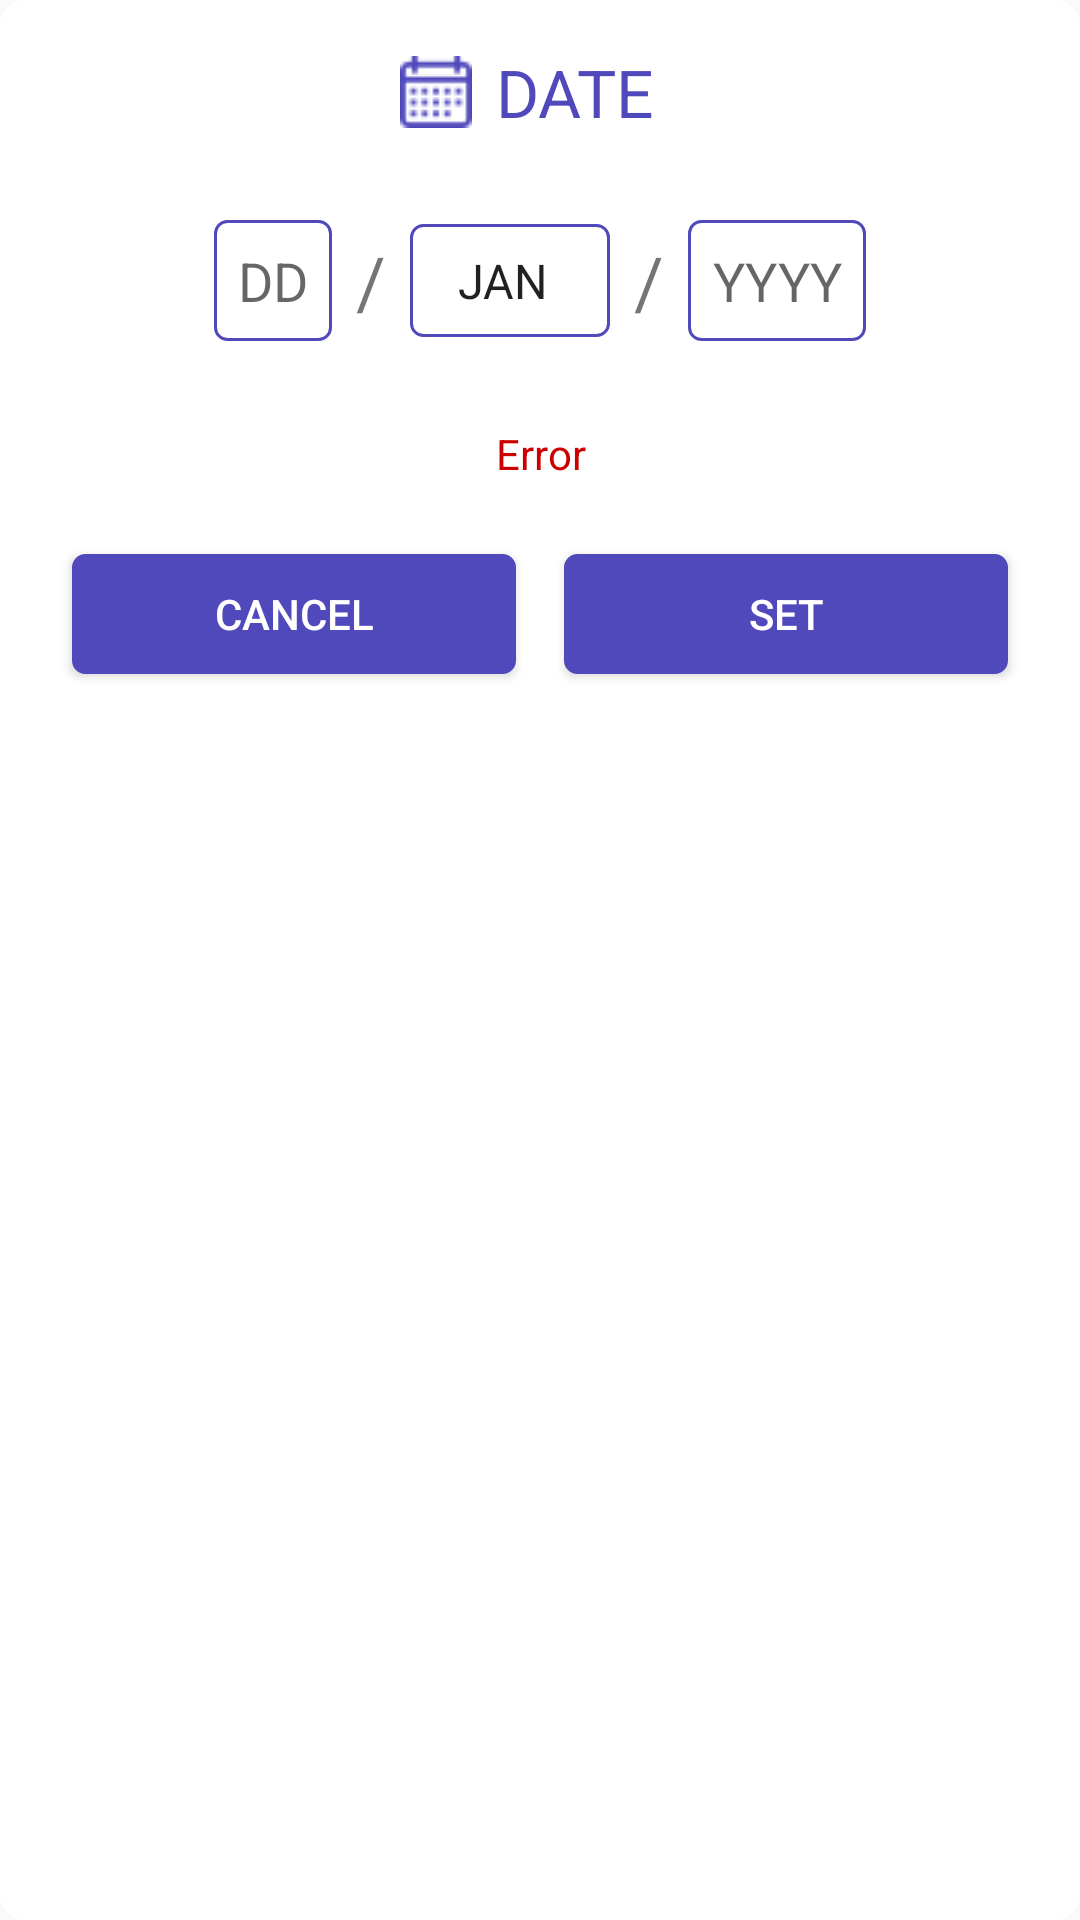

Reconstruct the res/layout file that produces this screen, plus the resources it refers to.
<!-- AndroidManifest.xml: application theme AppTheme -->
<!-- res/layout/dialog_date.xml -->
<?xml version="1.0" encoding="utf-8"?>
<LinearLayout xmlns:android="http://schemas.android.com/apk/res/android"
    android:layout_width="match_parent"
    android:layout_height="wrap_content"
    android:layout_gravity="center"
    android:background="@drawable/progress_hud_bg"
    android:orientation="vertical"
    android:padding="8dp">

    <LinearLayout
        android:id="@+id/layoutDateOnly"
        android:layout_width="match_parent"
        android:layout_height="wrap_content"
        android:orientation="vertical">

        <LinearLayout
            android:id="@+id/layoutHeader"
            android:layout_width="match_parent"
            android:layout_height="wrap_content"
            android:gravity="center"
            android:orientation="horizontal">

            <ImageView
                android:id="@+id/imageView"
                android:layout_width="wrap_content"
                android:layout_height="wrap_content"
                android:src="@drawable/ic_calendar" />

            <TextView
                android:id="@+id/textView"
                android:layout_width="wrap_content"
                android:layout_height="wrap_content"
                android:padding="8dp"
                android:text="DATE"
                android:textColor="#5049bc"
                android:textSize="22sp" />

        </LinearLayout>

        <LinearLayout
            android:id="@+id/layoutContent"
            android:layout_width="match_parent"
            android:layout_height="match_parent"
            android:gravity="center"
            android:orientation="vertical">

            <LinearLayout
                android:layout_width="match_parent"
                android:layout_height="wrap_content"
                android:layout_margin="8dp"
                android:gravity="center"
                android:orientation="horizontal"
                android:padding="8dp">

                <EditText
                    android:id="@+id/editTextDate"
                    android:layout_width="wrap_content"
                    android:layout_height="wrap_content"
                    android:background="@drawable/edit_text_bg"
                    android:gravity="center"
                    android:hint="DD"
                    android:inputType="number"
                    android:maxLength="2"
                    android:padding="8dp" />

                <TextView
                    android:layout_width="wrap_content"
                    android:layout_height="wrap_content"
                    android:layout_margin="8dp"
                    android:text="/"
                    android:textSize="24sp" />

                <Spinner
                    android:id="@+id/spinnerMonths"
                    android:layout_width="wrap_content"
                    android:layout_height="wrap_content"
                    android:background="@drawable/spinner_bg"
                    android:entries="@array/months"
                    android:spinnerMode="dropdown" />

                <TextView
                    android:layout_width="wrap_content"
                    android:layout_height="wrap_content"
                    android:layout_margin="8dp"
                    android:text="/"
                    android:textSize="24sp" />

                <EditText
                    android:id="@+id/editTextYear"
                    android:layout_width="wrap_content"
                    android:layout_height="wrap_content"
                    android:background="@drawable/edit_text_bg"
                    android:gravity="center"
                    android:hint="YYYY"
                    android:inputType="number"
                    android:maxLength="4"
                    android:padding="8dp" />

            </LinearLayout>

            <TextView
                android:id="@+id/errorTextView1"
                android:layout_width="match_parent"
                android:layout_height="wrap_content"
                android:gravity="center"
                android:padding="8dp"
                android:text="Error"
                android:textColor="@android:color/holo_red_dark"
                android:textSize="14sp" />

            <LinearLayout
                android:id="@+id/layoutButtons"
                android:layout_width="match_parent"
                android:layout_height="match_parent"
                android:gravity="right"
                android:orientation="horizontal"
                android:padding="8dp"
                android:weightSum="2">

                <Button
                    android:id="@+id/dateButtonCancel"
                    android:layout_width="0dp"
                    android:layout_height="40dp"
                    android:layout_margin="8dp"
                    android:layout_weight="1"
                    android:background="@drawable/button_bg"
                    android:minWidth="100dp"
                    android:text="cancel"
                    android:textAllCaps="true"
                    android:textColor="#FFFFFF" />

                <Button
                    android:id="@+id/dateButtonSet"
                    android:layout_width="0dp"
                    android:layout_height="40dp"
                    android:layout_margin="8dp"
                    android:layout_weight="1"
                    android:background="@drawable/button_bg"
                    android:minWidth="100dp"
                    android:text="set"
                    android:textAllCaps="true"
                    android:textColor="#FFFFFF" />

            </LinearLayout>

        </LinearLayout>

    </LinearLayout>

</LinearLayout>
<!-- resources referenced by this layout -->
<resources>
  <string-array name="months">
          <item>JAN</item>
          <item>FEB</item>
          <item>MAR</item>
          <item>APR</item>
          <item>MAY</item>
          <item>JUN</item>
          <item>JUL</item>
          <item>AUG</item>
          <item>SEP</item>
          <item>OCT</item>
          <item>NOV</item>
          <item>DEC</item>
      </string-array>
  <!-- drawable button_bg (drawable) -->
  <?xml version="1.0" encoding="utf-8"?>
  <selector xmlns:android="http://schemas.android.com/apk/res/android">
      <item android:state_pressed="true">
          <shape android:shape="rectangle">
              <corners android:radius="4dp" />
              <stroke android:width="1dip" android:color="#5049bc" />
              <solid android:color="#5049bc" />
              <padding android:bottom="4dp" android:left="4dp" android:right="4dp" android:top="4dp" />
          </shape>
      </item>
      <item android:state_focused="true">
          <shape android:shape="rectangle">
              <corners android:radius="4dp" />
              <stroke android:width="1dip" android:color="#5049bc" />
              <solid android:color="#5049bc" />
              <padding android:bottom="4dp" android:left="4dp" android:right="4dp" android:top="4dp" />
          </shape>
      </item>
      <item>
          <shape android:shape="rectangle">
              <corners android:radius="4dp" />
              <stroke android:width="1dip" android:color="#5049bc" />
              <solid android:color="#5049bc" />
              <padding android:bottom="4dp" android:left="4dp" android:right="4dp" android:top="4dp" />
          </shape>
      </item>
  </selector>
  <!-- drawable edit_text_bg (drawable) -->
  <?xml version="1.0" encoding="utf-8"?>
  <shape xmlns:android="http://schemas.android.com/apk/res/android"
      android:padding="10dp"
      android:shape="rectangle">
      <stroke
          android:width="1dp"
          android:color="#5049bc" />
      <solid android:color="#FFFFFF" />
      <corners android:radius="4dp" />
  </shape>
  <!-- drawable ic_calendar: png bitmap (drawable, 933 bytes) -->
  <!-- drawable progress_hud_bg (drawable) -->
  <?xml version="1.0" encoding="UTF-8"?>
  <shape xmlns:android="http://schemas.android.com/apk/res/android" >
  
      <solid android:color="#FFFFFF" />
  
      <corners
          android:bottomLeftRadius="8dp"
          android:bottomRightRadius="8dp"
          android:topLeftRadius="8dp"
          android:topRightRadius="8dp" />
  
  </shape>
  <!-- drawable spinner_bg (drawable) -->
  <?xml version="1.0" encoding="utf-8"?>
  <selector xmlns:android="http://schemas.android.com/apk/res/android">
      <item>
          <layer-list>
              <item>
                  <shape>
                      <stroke android:width="1dp" android:color="#5049bc" />
                      <corners android:radius="4dp" />
                      <padding android:bottom="8dp" android:left="8dp" android:right="8dp" android:top="8dp" />
                  </shape>
              </item>
          </layer-list>
      </item>
  
  </selector>
  
      
  <style name="AppTheme" parent="Theme.AppCompat.Light.DarkActionBar">
          
          <item name="colorPrimary">@color/colorPrimary</item>
          <item name="colorPrimaryDark">@color/colorPrimaryDark</item>
          <item name="colorAccent">@color/colorAccent</item>
      </style>
  <!-- not gathered from this repository: default colours our renderer supplied (Android Studio template values) -->
  <color name="colorPrimary">#FF6200EE</color>
  <color name="colorPrimaryDark">#FF3700B3</color>
  <color name="colorAccent">#FF03DAC5</color>
</resources>
